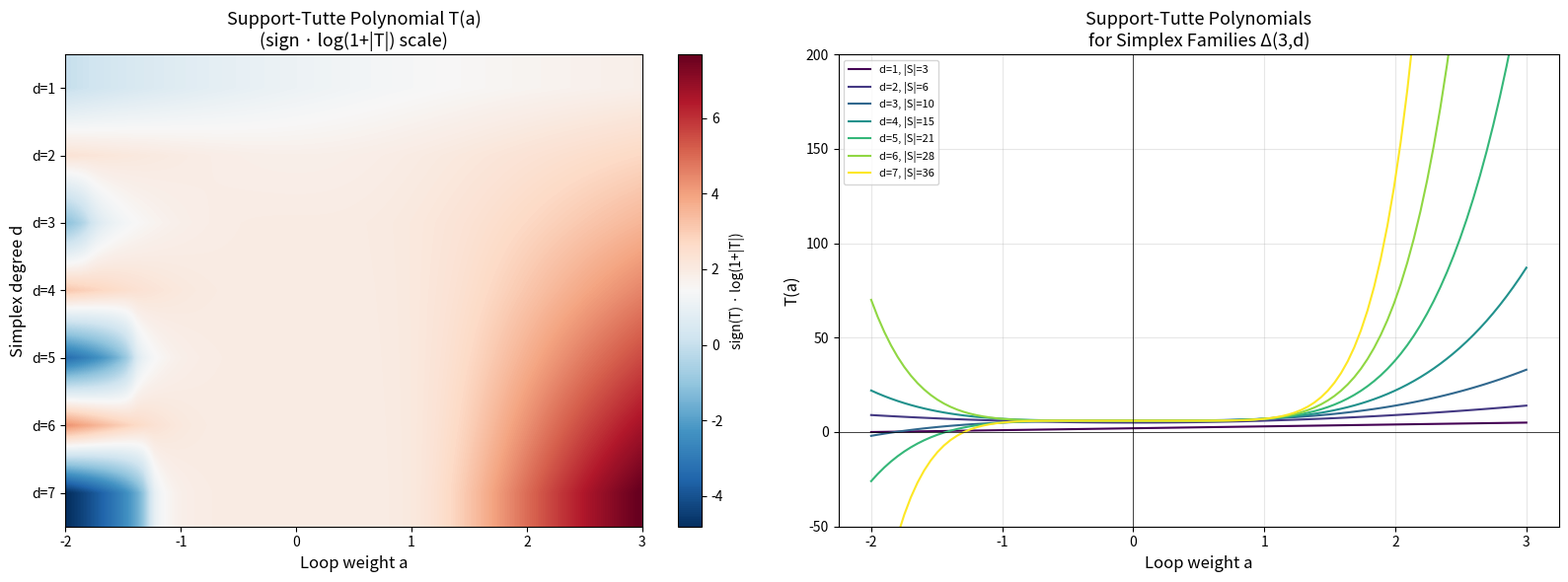

Write Python code to recreate this figure.
#!/usr/bin/env python3
"""
Visualization: Support-Tutte Polynomial Heatmap

Visualizes the support-Tutte polynomial T(a) evaluated across a range of
loop weights for different support families (simplex lattice points of
increasing degree). The heatmap reveals how the invariant's value landscape
changes as the support structure becomes richer.

This is fully self-contained — no local imports.
"""

import numpy as np
import matplotlib.pyplot as plt
from typing import FrozenSet, Tuple, List, Dict

Vector = Tuple[int, ...]
Support = FrozenSet[Vector]


def support_delete(S: Support, i: int) -> Support:
    return frozenset(v for v in S if v[i] == 0)

def tutte_contract(S: Support, i: int) -> Support:
    result = set()
    for v in S:
        if v[i] > 0:
            w = list(v)
            w[i] -= 1
            result.add(tuple(w))
    return frozenset(result)

def compute_tutte_value(S: Support, a_val: float) -> float:
    """Compute T_S(a) at a specific numeric value of a."""
    if not S:
        return 1.0
    n = len(next(iter(S)))
    zero = tuple(0 for _ in range(n))
    if all(v == zero for v in S):
        return 1.0

    cache: Dict = {}
    def _rec(S: Support, remaining: Tuple[int, ...]) -> float:
        key = (S, remaining)
        if key in cache:
            return cache[key]
        if not S or all(v == zero for v in S) or not remaining:
            cache[key] = 1.0
            return 1.0
        i, rest = remaining[0], remaining[1:]
        if all(v[i] > 0 for v in S):  # loop
            r = a_val * _rec(tutte_contract(S, i), remaining)
        elif any(v[i] == 0 for v in S) and any(v[i] > 0 for v in S):  # ordinary
            r = _rec(support_delete(S, i), rest) + _rec(tutte_contract(S, i), rest)
        else:  # trivial
            r = _rec(S, rest)
        cache[key] = r
        return r
    return _rec(S, tuple(range(n)))

def simplex_points(n: int, d: int) -> Support:
    if n == 0:
        return frozenset({()}) if d == 0 else frozenset()
    result = set()
    for v0 in range(d + 1):
        for rest in simplex_points(n - 1, d - v0):
            result.add((v0,) + rest)
    return frozenset(result)


# Generate data
n_vars = 3
max_degree = 7
a_values = np.linspace(-2, 3, 100)

data = np.zeros((max_degree, len(a_values)))
labels = []

for d in range(1, max_degree + 1):
    S = simplex_points(n_vars, d)
    labels.append(f"d={d}, |S|={len(S)}")
    for j, a_val in enumerate(a_values):
        data[d - 1, j] = compute_tutte_value(S, a_val)

# Normalize for visualization (log scale for large values)
data_viz = np.sign(data) * np.log1p(np.abs(data))

fig, axes = plt.subplots(1, 2, figsize=(16, 6))

# Heatmap
ax1 = axes[0]
im = ax1.imshow(data_viz, aspect='auto', cmap='RdBu_r',
                extent=[a_values[0], a_values[-1], max_degree + 0.5, 0.5],
                interpolation='bilinear')
ax1.set_xlabel('Loop weight a', fontsize=12)
ax1.set_ylabel('Simplex degree d', fontsize=12)
ax1.set_title('Support-Tutte Polynomial T(a)\n(sign · log(1+|T|) scale)', fontsize=13)
ax1.set_yticks(range(1, max_degree + 1))
ax1.set_yticklabels([f'd={d}' for d in range(1, max_degree + 1)])
plt.colorbar(im, ax=ax1, label='sign(T) · log(1+|T|)')

# Line plots
ax2 = axes[1]
colors = plt.cm.viridis(np.linspace(0, 1, max_degree))
for d in range(1, max_degree + 1):
    ax2.plot(a_values, data[d - 1], color=colors[d - 1],
             linewidth=1.5, label=labels[d - 1])
ax2.set_xlabel('Loop weight a', fontsize=12)
ax2.set_ylabel('T(a)', fontsize=12)
ax2.set_title('Support-Tutte Polynomials\nfor Simplex Families Δ(3,d)', fontsize=13)
ax2.legend(fontsize=8, loc='upper left')
ax2.set_ylim(-50, 200)
ax2.axhline(y=0, color='k', linewidth=0.5)
ax2.axvline(x=0, color='k', linewidth=0.5)
ax2.grid(True, alpha=0.3)

plt.tight_layout()
plt.savefig('tutte_heatmap.png', dpi=150, bbox_inches='tight')
print("Saved tutte_heatmap.png")
